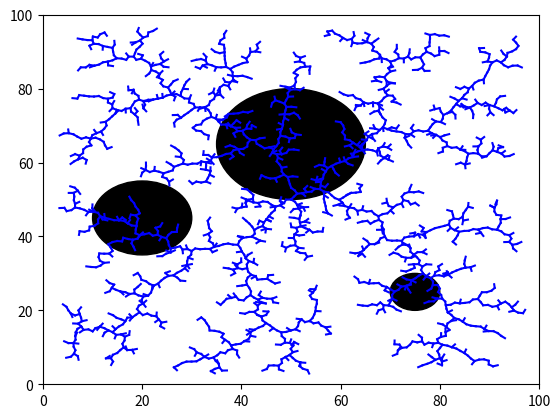

Reproduce this figure in Python.
import matplotlib.pyplot as plt
import numpy as np
import math

class RRT:
    """Implementing the Rapidly-Exploring Random Tree algorithm"""

    def __init__(self, q_init, iterations):
        self.q_init = q_init
        self.iterations = iterations
        self.delta = 1
        self.domain = 100
        self.q_list = [q_init]
        self.circles = []
    
    def generate_random_config(self):
        """Generate a random position in the 100x100 domain"""
        self.q_rand = [self.domain * np.random.rand(), self.domain * np.random.rand()]
        return self.q_rand

    def find_nearest_vertex(self):
        """Find the nearest vertex from a random position in q_list"""
        dist_list = []
        random_vertex = self.generate_random_config()
        for vertex in self.q_list:
            distance = math.dist(vertex, random_vertex)
            dist_list.append(distance)
        nearest_dist = min(dist_list)
        nearest_index = dist_list.index(nearest_dist)
        self.q_near = self.q_list[nearest_index]
        return self.q_near

    def generate_new_config(self):
        """Generate a new vertex"""
        distance = math.dist(self.q_rand, self.q_near)
        x_diff = self.q_rand[0] - self.q_near[0]
        y_diff = self.q_rand[1] - self.q_near[1]
        q_new_x = self.q_near[0] + (self.delta / distance) * x_diff
        q_new_y = self.q_near[1] + (self.delta / distance) * y_diff
        self.q_new = [q_new_x, q_new_y]
        return self.q_new

    def create_obstacle(self, center, radius):
        circle = plt.Circle(center, radius, color='black', fill=True)
        return circle
    
    # def check_vertex_in_circle(self, vertex, circle):

    
    # def check_collision(self):


    # def check_collision_free_path(self):

    def plot_result(self):
        """Plot the tree"""
        f, ax = plt.subplots()
        ax.set_xlim(0, 100)
        ax.set_ylim(0, 100)
        center1 = (20, 45)
        center2 = (75, 25)
        center3 = (50, 65)
        radius1 = 10
        radius2 = 5
        radius3 = 15
        self.circles.append([center1, radius1])
        self.circles.append([center2, radius2])
        self.circles.append([center3, radius3])
        obstacle1 = self.create_obstacle(center1, radius1)
        obstacle2 = self.create_obstacle(center2, radius2)
        obstacle3 = self.create_obstacle(center3, radius3)
        ax.add_artist(obstacle1)
        ax.add_artist(obstacle2)
        ax.add_artist(obstacle3)
        for iteration in range(self.iterations):
            q_near = self.find_nearest_vertex()
            q_new = self.generate_new_config()
            self.q_list.append(q_new)
            x = [q_near[0], q_new[0]]
            y = [q_near[1], q_new[1]]
            ax.plot(x, y, color='blue')
        plt.show()
    
def main():
    rrt = RRT([50, 50], 2000)
    rrt.plot_result()

if __name__ == "__main__":
    main()
